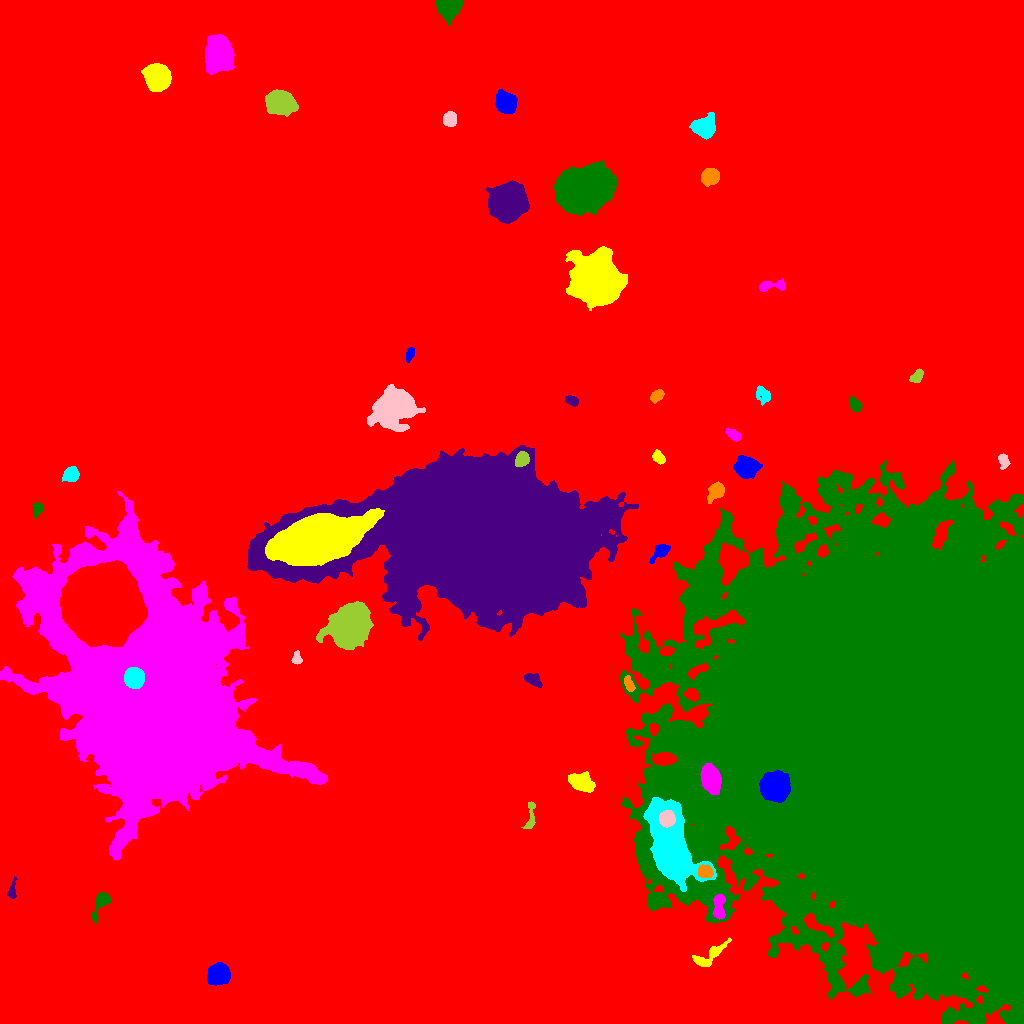

Data behind this chart, as committed beside it:
ID, X, Y, A, B, theta, total_flux, mu_max, mu_median, mu_mean, R_fwhm, R_e, R10, R90, x_start, x_end, y_start, y_end, area, greylevel
0, 476.4, 480.1, 296.4, 251.4, 0.7979, 4373406, 31.0, 4.0, 5.582, 94.13, 233.7, 87.83, 386.3, 0, 1023, 0, 1023, 783438, 5.582
1, 218.6, 49.42, 5.133, 4.385, 0.651, 6952, 41.0, 13.0, 15.25, 6.77, 6.05, 2.394, 9.739, 207, 230, 38, 61, 456, 29.25
2, 709.5, 68.03, 10.55, 3.34, 0.5999, 1464, 11.0, 4.0, 4.195, 5.67, 5.67, 2.111, 8.938, 692, 731, 57, 86, 349, 18.19
3, 719, 116.2, 7.022, 2.628, 1.537, 1526, 15.0, 6.0, 5.892, 5.293, 4.918, 1.871, 7.674, 713, 725, 104, 129, 259, 37.89
4, 101.1, 120.3, 7.696, 3.055, 1.099, 909.0, 8.0, 3.0, 3.379, 5.642, 4.853, 1.871, 7.979, 91, 111, 100, 131, 269, 18.38
5, 12.13, 132.3, 4.907, 1.882, 1.421, 394.0, 8.0, 3.0, 3.127, 3.7, 3.338, 1.262, 5.47, 7, 17, 125, 147, 126, 17.13
6, 705.1, 152, 3.354, 2.931, -0.3333, 1648, 20.0, 9.0, 9.005, 5.14, 4.068, 1.596, 6.333, 698, 713, 146, 159, 183, 51.01
7, 670.8, 177, 19.04, 8.454, -1.306, 62278, 86.0, 16.0, 22.16, 11.48, 13.39, 4.983, 23.02, 643, 716, 132, 226, 2811, 53.16
8, 667.1, 205.1, 3.573, 3.343, 1.243, 3501, 34.0, 14.0, 14.65, 5.726, 4.514, 1.784, 7.024, 659, 675, 196, 213, 239, 85.65
9, 530.5, 205.8, 8.332, 2.013, 1.48, 323.0, 5.0, 2.0, 1.804, 4.222, 3.827, 1.493, 5.997, 521, 535, 195, 222, 179, 16.8
10, 22.56, 203.1, 3.627, 2.414, -0.8036, 400.0, 6.0, 3.0, 3.008, 4.951, 3.568, 1.382, 5.614, 17, 30, 198, 212, 133, 17.01
11, 774.6, 236.1, 5.679, 5.562, -1.225, 36918, 167.0, 29.0, 45.19, 7.225, 6.956, 2.706, 11.87, 759, 790, 221, 253, 817, 95.19
12, 581.2, 241.2, 6.24, 4.113, -0.419, 2024, 10.0, 6.0, 4.937, 8.667, 6.433, 2.646, 9.674, 568, 595, 231, 252, 410, 19.94
13, 710.6, 245.1, 5.716, 4.113, -1.343, 8225, 46.0, 12.0, 15.88, 6.887, 6.077, 2.394, 10.09, 700, 721, 229, 260, 518, 54.88
14, 918.2, 269.1, 94.38, 78.18, -1.145, 5177907, 207.0, 18.0, 33.47, 55.21, 89.87, 31.52, 167.8, 619, 1023, 0, 563, 154700, 46.47
15, 532.7, 343.7, 4.742, 2.319, -0.5446, 436.0, 6.0, 3.0, 2.295, 5.614, 4.146, 1.596, 6.155, 524, 542, 336, 350, 190, 18.29
16, 628.7, 339.7, 3.953, 1.937, -1.204, 527.0, 8.0, 4.0, 4.023, 4.82, 3.432, 1.382, 5.412, 624, 635, 332, 348, 131, 24.02
17, 133.9, 345.5, 4.303, 4.149, -1.109, 22651, 149.0, 51.0, 58.99, 6.507, 5.441, 2.185, 8.74, 124, 144, 335, 356, 384, 164
18, 296.7, 364.9, 3.139, 2.105, -1.513, 378.0, 7.0, 3.0, 3.468, 4.029, 3.241, 1.262, 4.951, 291, 302, 359, 373, 109, 22.47
19, 347.5, 397.3, 10.46, 7.739, 0.9758, 35829, 72.0, 15.0, 20.62, 10.11, 10.81, 4.068, 18.35, 316, 373, 374, 422, 1738, 36.62
20, 103.3, 419.3, 16.94, 15.85, -0.8599, 308047, 143.0, 45.0, 53.94, 23.66, 20.73, 8.722, 33.85, 60, 147, 377, 463, 5711, 105.9
21, 660.5, 472, 5.243, 2.864, 0.7214, 986.0, 10.0, 4.0, 4.462, 5.585, 4.478, 1.784, 7.159, 649, 670, 460, 479, 221, 23.46
22, 318.3, 485, 18.87, 9.686, 0.2496, 143147, 109.0, 26.0, 34.62, 17.99, 16.76, 6.628, 27.91, 265, 384, 458, 515, 4135, 81.62
23, 152, 319.3, 57.03, 36.51, -1.128, 1155334, 195.0, 16.0, 29.07, 29.05, 40.93, 14.56, 86.07, 0, 327, 163, 532, 39743, 45.07
24, 37.41, 514.5, 3.429, 2.348, 1.346, 538.0, 10.0, 4.0, 4.203, 4.068, 3.478, 1.262, 5.557, 32, 43, 505, 521, 128, 18.2
25, 475.8, 488, 57.02, 33.2, 0.03779, 966938, 151.0, 20.0, 27.07, 27.82, 47.39, 16.66, 83.37, 247, 638, 383, 578, 35724, 48.07
26, 716.5, 532.3, 4.493, 3.25, 0.8197, 1204, 12.0, 3.0, 4.613, 5.781, 4.618, 1.784, 7.548, 707, 724, 520, 542, 261, 20.61
27, 71.16, 549.1, 3.385, 3.219, 0.8948, 2274, 25.0, 10.0, 10.38, 5.232, 4.26, 1.693, 6.652, 62, 79, 542, 557, 219, 24.38
28, 1004, 562.6, 3.913, 2.399, -1.408, 458.0, 6.0, 3.0, 3.271, 5.557, 3.909, 1.493, 5.836, 998, 1010, 554, 570, 140, 17.27
29, 522.1, 564.4, 3.354, 2.803, 0.9546, 2703, 35.0, 13.0, 14.15, 4.652, 3.949, 1.596, 6.283, 515, 529, 557, 572, 191, 63.15
30, 11.07, 558.4, 3.236, 2.269, 0.1543, 732.0, 11.0, 6.0, 6.365, 4.478, 3.432, 1.382, 5.293, 5, 18, 553, 563, 115, 19.37
31, 746.7, 556, 4.797, 4.381, 0.1186, 6999, 44.0, 11.0, 14.73, 6.408, 5.698, 2.257, 9.541, 733, 762, 545, 568, 475, 30.73
32, 658.4, 566.3, 3.461, 2.355, -0.935, 720.0, 10.0, 5.0, 5.07, 5.078, 3.7, 1.493, 5.67, 652, 665, 559, 574, 142, 19.07
33, 734, 588.5, 3.791, 2.365, -0.5913, 672.0, 9.0, 4.0, 4.45, 4.82, 3.827, 1.493, 5.917, 725, 741, 582, 595, 151, 18.45
34, 855.2, 618.7, 3.494, 2.313, -1.018, 677.0, 10.0, 4.0, 4.637, 4.754, 3.613, 1.493, 5.754, 849, 862, 612, 627, 146, 18.64
35, 571.6, 622.7, 3.227, 2.26, -0.3938, 591.0, 9.0, 5.0, 4.766, 4.514, 3.523, 1.382, 5.412, 565, 578, 617, 628, 124, 21.77
36, 656.6, 627.4, 3.582, 2.475, 0.6627, 816.0, 11.0, 6.0, 5.551, 4.983, 3.909, 1.596, 5.917, 650, 664, 620, 634, 147, 19.55
37, 763.2, 629.3, 4.468, 3.219, -0.9538, 607.0, 8.0, 3.0, 3.035, 4.618, 4.334, 1.693, 6.979, 756, 770, 618, 638, 200, 17.04
38, 394.2, 615.9, 9.891, 7.19, 0.4571, 33113, 82.0, 14.0, 21.45, 9.525, 9.982, 3.742, 17.01, 367, 425, 592, 639, 1544, 34.45
39, 917, 647, 3.819, 2.082, 0.8566, 337.0, 5.0, 2.0, 2.357, 4.583, 3.523, 1.382, 5.441, 909, 923, 641, 655, 143, 17.36
40, 519.6, 646.8, 4.022, 2.824, 1.122, 973.0, 12.0, 4.0, 4.363, 4.951, 4.146, 1.596, 6.77, 513, 527, 633, 654, 223, 20.36
41, 410, 670, 3.346, 1.783, 1.263, 465.0, 10.0, 3.0, 4.227, 3.868, 2.985, 1.128, 4.951, 406, 414, 661, 676, 110, 19.23
42, 595.6, 743.6, 10.57, 9.954, -0.6836, 96637, 142.0, 23.0, 36.81, 11.97, 11.91, 4.754, 21.89, 565, 627, 713, 777, 2625, 49.81
43, 771.8, 737.6, 8.36, 2.427, 0.07441, 781.0, 8.0, 3.0, 3.616, 5.642, 4.478, 1.693, 7.092, 759, 785, 732, 745, 216, 17.62
44, 585.8, 835, 11.68, 8.45, 0.2926, 100870, 205.0, 26.0, 40.17, 8.63, 11.74, 4.146, 21.27, 553, 617, 808, 862, 2511, 54.17
45, 507.2, 821.2, 7.725, 7.033, 0.7885, 52513, 134.0, 26.0, 38.56, 9.707, 9.115, 3.613, 15.59, 486, 529, 800, 843, 1362, 52.56
46, 709.6, 846.4, 4.471, 3.808, 0.4354, 2369, 16.0, 8.0, 8.283, 6.979, 5.382, 2.185, 8.311, 701, 719, 837, 855, 286, 21.28
47, 704, 896.3, 5.278, 4.775, 0.3568, 5338, 31.0, 10.0, 11.63, 6.604, 6.155, 2.459, 10.08, 689, 715, 884, 911, 459, 24.63
48, 449.6, 904.4, 3.235, 2.977, 1.236, 2723, 33.0, 13.0, 14.26, 4.853, 3.989, 1.596, 6.358, 443, 456, 897, 912, 191, 28.26
49, 279.4, 920.9, 6.042, 4.926, -0.3357, 12831, 56.0, 14.0, 18.95, 7.777, 6.84, 2.706, 11.27, 265, 298, 907, 934, 677, 33.95
50, 105.9, 915.8, 4.078, 3.991, 0.9116, 2804, 20.0, 9.0, 9.134, 6.817, 5.232, 2.185, 8.156, 96, 116, 905, 925, 307, 23.13
51, 506.1, 920.6, 4.725, 4.255, -1.092, 11009, 69.0, 21.0, 25.66, 6.628, 5.726, 2.326, 9.184, 495, 517, 910, 934, 429, 38.66
52, 157.9, 945.8, 5.296, 5.097, -1.099, 18943, 95.0, 19.0, 28.79, 6.979, 6.433, 2.523, 10.94, 141, 171, 932, 960, 658, 42.79
53, 218.8, 969.5, 7.546, 5.898, -1.567, 21334, 61.0, 18.0, 21.93, 9.608, 8.425, 3.385, 13.84, 205, 234, 949, 989, 973, 35.93
54, 448.6, 1017, 5.063, 4.286, 0.05466, 14121, 93.0, 22.0, 31.38, 6.333, 5.441, 2.185, 9.15, 435, 462, 998, 1023, 450, 44.38
